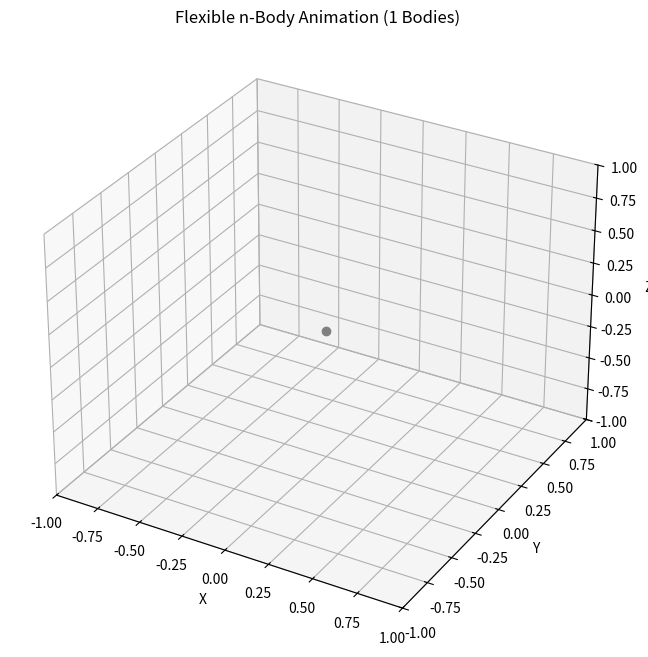

Python code for this plot:
"""Merged flexible-body project file.

Contains the uploaded modules merged into one file, with the TestFlex block kept at the bottom.
The original utility functions from soalib are included directly in this file.
"""

import numpy as np
import matplotlib.pyplot as plt
import scipy as sp
from scipy.spatial.transform import Rotation as R
import pandas as pd
from matplotlib.animation import FuncAnimation
import time
import scipy.linalg as la
from scipy.integrate import solve_ivp
import matplotlib as mpl
from scipy.spatial.transform import Rotation
import os
from tqdm import tqdm

#########################################################################################
# FILE: soalib.py
#########################################################################################
# Soa Library


def skew(z):
    z = np.asarray(z).reshape(3,)
    return np.array([
        [0.0,    -z[2],  z[1]],
        [z[2],    0.0,  -z[0]],
        [-z[1],   z[0],  0.0]
    ])


def q2R(q, n):
    # Takes a quaternion vector [x, y, z, w] and returns an n x n matrix (3 or 6).

    # Create rotation object from quaternion [x, y, z, w]
    rot_matrix = R.from_quat(q).as_matrix()

    if n == 3:
        return rot_matrix

    elif n == 6:
        # Create a 3x3 zero matrix
        z = np.zeros((3, 3))
        # Stack blocks: [R, 0]
        #               [0, R]
        return np.block([
            [rot_matrix, z],
            [z, rot_matrix]
        ])

    else:
        raise ValueError("n must be 3 or 6")


def skew6(z):
    z = np.asarray(z).reshape(6,)
    omega = z[0:3]
    v = z[3:6]
    return np.block([
        [skew(omega),           np.zeros((3, 3))],
        [skew(v),           skew(omega)]
    ])


def bar6(V):
    V = np.asarray(V).reshape(6,)
    omega = V[0:3]
    v = V[3:6]
    return np.block([
        [skew(omega),           skew(v)],
        [np.zeros((3, 3)),   skew(omega)]
    ])


def phi(l):
    l = np.asarray(l).flatten()
    return np.block([
        [np.eye(3),          skew(l)],
        [np.zeros((3, 3)),   np.eye(3)]
    ])


def quat_derivative(q, omega):
    """
    Quaternion derivative:
        qdot = 0.5 * [[-skew(omega), omega],
                      [-omega^T,        0]] @ q

    Assumes q = [qx, qy, qz, qw]^T (vector part first, scalar last).
    omega: shape (3,)
    q: shape (4,)
    returns qdot: shape (4,)
    """
    q = np.asarray(q).reshape(4,)
    omega = np.asarray(omega).reshape(3,)

    Omega = np.block([
        [-skew(omega),        omega.reshape(3, 1)],
        [-omega.reshape(1, 3), np.zeros((1, 1))]
    ])

    return 0.5 * (Omega @ q)


def hinge_map(x):
    """
    Returns the hinge map (SOA) as a 3x6 matrix based on joint type.
    """
    if x == "spherical":
        H = np.hstack((
            np.eye(3),
            np.zeros((3, 3))
        ))

    elif x == "fixed":
        H = np.zeros((0, 6))

    elif x == "free":
        H = np.eye(6)

    elif x == "revx":
        H = np.array([1, 0, 0, 0, 0, 0]).reshape(1, 6)

    elif x == "revy":
        H = np.array([0, 1, 0, 0, 0, 0]).reshape(1, 6)

    elif x == "revz":
        H = np.array([0, 0, 1, 0, 0, 0]).reshape(1, 6)
    else:
        raise ValueError(f"Unknown joint type: {x}")

    return H

def get_quat_from_degrees(x, y, z):
    # Takes angles, x, y and z and returns quaternion

    r = R.from_euler('xyz', [x, y, z], degrees=True)
    q = np.array(r.as_quat()).reshape(4, 1)

    return q

def get_A(PI_end, klOO):
    return np.vstack([PI_end.T, phi(klOO)])

def get_R_tot(R6, n_md):
    rw1 = np.hstack([np.eye(n_md, n_md), np.zeros((n_md, 6))])
    rw2 = np.hstack([np.zeros((6, n_md)), R6])
    return  np.vstack([rw1, rw2])

# Lightweight namespace to preserve original sb.function(...) calls.
class _SBNamespace:
    pass

sb = _SBNamespace()
sb.skew = skew
sb.q2R = q2R
sb.skew6 = skew6
sb.bar6 = bar6
sb.phi = phi
sb.quat_derivative = quat_derivative
sb.hinge_map = hinge_map
sb.get_quat_from_degrees = get_quat_from_degrees
sb.get_A = get_A
sb.get_R_tot = get_R_tot

#########################################################################################
# FILE: Body_Properties.py
#########################################################################################


class Joint:
    # Joint class with H_type, H and klOO
    def __init__(self, klOO, H_type: str):
        # Parameters
        self.type = H_type
        self.H = sb.hinge_map(H_type)
        self.klOO = klOO
        self.L = np.linalg.norm(klOO)
        self.klOC = klOO / 2

    # Unpacking size
    def theta_size(self):
        return {
            "revx": 1,
            "revy": 1,
            "revz": 1,
            "spherical": 4,
            "free": 7,
            "fixed": 0
        }[self.type]

    def beta_size(self):
        return {
            "revx": 1,
            "revy": 1,
            "revz": 1,
            "spherical": 3,
            "free": 6,
            "fixed": 0
        }[self.type]


class Rigid_Properties:
    # Inertia class with m, CkJk and klOC
    def __init__(self, rho, w, h):
        # Parameters
        self.rho = rho
        self.CkJk = [None]
        self.Mk = [None]
        self.w = w
        self.h = h
        self.L = [None]

    def get_Mk(self, m, CkJk, klOC):
        CkJk = self.CkJk

        # Rigid spatial inertia
        MC = np.block([
            [np.diag(CkJk), np.zeros((3, 3))],
            [np.zeros((3, 3)), m * np.eye(3)]
        ])
        return sb.phi(klOC) @ MC @ sb.phi(klOC).T


class Flex_Properties:
    def __init__(self, E, G, c, n_nd, n_md, selected_mode_labels=None, mode_quota=None):
        self.E = E
        self.G = G
        self.c = c
        self.n_nd = n_nd
        self.n_md = n_md
        self.n_elem = self.n_nd - 1
        self.selected_mode_labels = selected_mode_labels
        self.mode_quota = mode_quota
        self.K_fl = [None]
        self.M_fl = [None]
        self.C_fl = [None]
        self.omega2 = [None]
        self.omega = [None]
        self.PI = [None]
        self.PI_end = [None]

    def set_PI(self, PI):
        self.PI = PI

    def set_K_fl(self, K_fl):
        self.K_fl = K_fl

    def set_M_fl(self, M_fl):
        self.M_fl = M_fl

#########################################################################################
# FILE: Structural_Analysis_CB_Rect.py
#########################################################################################


class Structural_Analysis_CB_Rect:
    """
    Class:
    Structural analysis of 3D rectangular cantilever beam with point mass assumption.

    Call:
    Structural_Analysis_PM_Rect(klOO, rho, E, G, n_nd, n_md)

    Constraint:
    Width, w >= Height, h
    """

    def get_stiff_mat_rect_3D(self):
        # b < a // h < w, w = y, h = z
        # Parameters
        w = self.w
        h = self.h
        a = w / 2
        b = h / 2
        L = self.L_elem
        E = self.E
        G = self.G

        # Book -> code
        # x -> z
        # y -> x
        # z -> y

        # Rectangular cross-section
        k_y = 1.2
        k_z = k_y
        K = a * b**3 * (16/3 - 3.36 * a / b * (1 - a**4 / (12 * b**4)))
        A = self.A
        I_y = w * h**3 / 12
        I_z = h * w**3 / 12

        # Factors
        phi_y = 12 * E * I_z * k_y / (A * G * L**2)
        phi_z = 12 * E * I_y * k_z / (A * G * L**2)
        S = G * K / L

        # X
        X = A * E / L

        # Y
        Y_1 = 12 * E * I_z / ((1 + phi_y) * L**3)
        Y_2 = 6 * E * I_z / ((1 + phi_y) * L**2)
        Y_3 = (4 + phi_y) * E * I_z / ((1 + phi_y) * L)
        Y_4 = (2 - phi_y) * E * I_z / ((1 + phi_y) * L)

        # Z
        Z_1 = 12 * E * I_y / ((1 + phi_z) * L**3)
        Z_2 = 6 * E * I_y / ((1 + phi_z) * L**2)
        Z_3 = (4 + phi_z) * E * I_y / ((1 + phi_z) * L)
        Z_4 = (2 - phi_z) * E * I_y / ((1 + phi_z) * L)

        # Stiffness matrix
        diag = [None] * 6

        diag[0] = np.array([X, Y_1, Z_1, S, Z_3, Y_3, X, Y_1, Z_1, S, Z_3, Y_3])
        diag[1] = np.array([0, 0, -Z_2, 0, 0, -Y_2, 0, 0, Z_2, 0])
        diag[2] = np.array([0, Y_2, 0, 0, Z_2, 0, 0, -Y_2])
        diag[3] = np.array([-X, -Y_1, -Z_1, -S, Z_4, Y_4])
        diag[4] = np.array([0, 0, -Z_2, 0])
        diag[5] = np.array([0, Y_2])

        k = np.diag(diag[0], k=0)

        for i in range(1, 6):
            k = k + np.diag(diag[i], k=-2*i) + np.diag(diag[i], k=2*i)

        # Change so rotations first is along
        perm = [3, 4, 5, 0, 1, 2, 9, 10, 11, 6, 7, 8]

        k_perm = k[np.ix_(perm, perm)]

        return k_perm

    def get_K_st(self):

        # Get nodal stiffness
        k = self.get_stiff_mat_rect_3D()

        # Global stiffness matrix setup
        K_st = np.zeros((6*self.n_nd, 6*self.n_nd))

        for i in range(self.n_nd - 1):
            k_i = np.zeros((6*self.n_nd, 6*self.n_nd))
            k_i[i*6:i*6+12, i*6:i*6+12] = k
            K_st = K_st + k_i

        return K_st

    def get_M_st(self):
        # Nodal masses
        m_e = self.m_e

        m = np.full(self.n_nd, m_e)
        m[-1], m[0] = m_e / 2, m_e / 2

        # Store nodal masses and lenghts
        self.m_nd = m
        
        J_x = 1/12 * self.h * self.w * (self.h**2 + self.w**2)
        I_y = 1/12 * self.h**3 * self.w
        I_z = 1/12 * self.h * self.w**3
        L_elem = self.L_elem
        A = self.A
        rho = self.rho

        # Stiffness matrix
        diag = [None] * 6

        diag[0] = np.array([1/3, 13/35+6*I_z/(5*A*L_elem**2), 13/35+6*I_y/(5*A*L_elem**2), J_x/(3*A), L_elem**2/105+2*I_y/(15*A), L_elem**2/105+2*I_z/(15*A), 1/3, 13/35+6*I_z/(5*A*L_elem**2), 13/35+6*I_y/(5*A*L_elem**2), J_x/(3*A), L_elem**2/105+2*I_y/(15*A), L_elem**2/105+2*I_z/(15*A)])
        diag[1] = np.array([0, 0, -11*L_elem/210-I_y/(10*A*L_elem), 0, 0, 13*L_elem/420-I_z/(10*A*L_elem), 0, 0, 11*L_elem/210+I_y/(10*A*L_elem), 0])
        diag[2] = np.array([0, 11*L_elem/210+I_z/(10*A*L_elem), 0, 0, -13*L_elem/420+I_y/(10*A*L_elem), 0, 0, -11*L_elem/210-I_z/(10*A*L_elem)])
        diag[3] = np.array([1/6, 9/70-6*I_z/(5*A*L_elem**2), 9/70-6*I_y/(5*A*L_elem**2), J_x/(6*A), -L_elem**2/140-I_y/(30*A), -L_elem**2/140-I_z/(30*A)])
        diag[4] = np.array([0, 0, 13*L_elem/420-I_y/(10*A*L_elem), 0])
        diag[5] = np.array([0, -13*L_elem/420+I_z/(10*A*L_elem)])

        M = np.diag(diag[0], k=0)

        for i in range(1, 6):
            M += np.diag(diag[i], k=-2*i) + np.diag(diag[i], k=2*i)
        
        M = rho * A * L_elem * M

        # Change so rotations first is along
        perm = [3, 4, 5, 0, 1, 2, 9, 10, 11, 6, 7, 8]
        M_perm = M[np.ix_(perm, perm)]

        # Global stiffness matrix setup
        M_st = np.zeros((6*self.n_nd, 6*self.n_nd))

        for i in range(self.n_nd - 1):
            M_i = np.zeros((6*self.n_nd, 6*self.n_nd))
            M_i[i*6:i*6+12, i*6:i*6+12] = M_perm
            M_st += M_i

        return M_st

    def get_PI(self):
        M = self.M_st
        K = self.K_st

        boundary_nodes = [0]
        B = []
        for i in boundary_nodes:
            B.extend(range(6*i, 6*i+6))

        all_dofs = list(range(6*self.n_nd))
        I = [k for k in all_dofs if k not in B]

        K_II = K[np.ix_(I, I)]
        M_II = M[np.ix_(I, I)]

    # Compute candidate modes
        eig_e, PI_e_int = la.eigh(
        K_II, M_II,
        subset_by_index=(0, self.n_md_compute - 1)
        )

        PI_e_full = np.vstack([np.zeros((6, self.n_md_compute)), PI_e_int])

        # Temporary full storage for labeling
        self.PI_e = PI_e_full
        self.omega2 = eig_e
        self.omega = np.sqrt(eig_e)

        all_modes = self.identify_mode_labels()

        # --- choose which modes to keep ---
        if self.mode_quota is not None:
            used_count = {k: 0 for k in self.mode_quota}
            keep = []

            for i, mode in enumerate(all_modes):
                label = mode["label"]
                if label in self.mode_quota and used_count[label] < self.mode_quota[label]:
                    keep.append(i)
                    used_count[label] += 1

        elif self.selected_mode_labels is not None:
            keep = [
                i for i, mode in enumerate(all_modes)
                if mode["label"] in self.selected_mode_labels
            ]

        else:
            keep = list(range(self.n_md_compute))

        if len(keep) == 0:
            raise ValueError("No modes matched the selected labels / quota.")

        # Reduce
        self.PI_e = PI_e_full[:, keep]
        self.omega2 = eig_e[keep]
        self.omega = np.sqrt(self.omega2)
        self.modes = [all_modes[i] for i in keep]
        self.n_md = len(keep)

        # Rebuild gamma and lambda
        self.gamma = np.zeros((3*self.n_nd, self.n_md))
        self.lambda_ = np.zeros((3*self.n_nd, self.n_md))

        for i in range(self.n_nd):
            self.lambda_[i*3:i*3+3, :] = self.PI_e[i*6:i*6+3, :]
            self.gamma[i*3:i*3+3, :] = self.PI_e[i*6+3:i*6+6, :]

        return self.PI_e

    def identify_mode_labels(self):
        labels = []

        for r in range(self.PI_e.shape[1]):
            pie = self.PI_e[:, r]

            rx = pie[0::6]   # rot_x
            ry = pie[1::6]   # rot_y
            rz = pie[2::6]   # rot_z
            ux = pie[3::6]   # x
            uy = pie[4::6]   # y
            uz = pie[5::6]   # z

            # Simple amplitude measures
            torsion_x  = np.linalg.norm(self.L * rx)
            axial_x    = np.linalg.norm(ux)
            bending_xy = np.linalg.norm(uy) + np.linalg.norm(self.L * rz)
            bending_xz = np.linalg.norm(uz) + np.linalg.norm(self.L * ry)

            scores = {
            "torsion_x": torsion_x,
            "axial_x": axial_x,
            "bending_xy": bending_xy,
            "bending_xz": bending_xz,
            }

            label = max(scores, key=scores.get)

            labels.append({
            "mode": r + 1,
            "freq_hz": self.omega[r] / (2*np.pi),
            "label": label
            })

        return labels

    def get_K_fl(self):
        # Initialize K
        K = np.zeros((self.n_md + 6, self.n_md + 6))
        K[0:self.n_md, 0:self.n_md] = self.PI.T @ self.K_st @ self.PI

        return K

    def get_Modal_Int(self):
        # Parameters
        m = self.m
        m_nd = self.m_nd.reshape(-1, 1)
        L_elem = self.L_elem
        n_md = self.n_md
        n_nd = self.n_nd
        lambda_ = self.lambda_
        gamma = self.gamma
        #J_nd = m_nd * np.array([1/12 * (self.w**2 + self.h**2), 1/12 * (self.w**2 + self.h**2)])
        #p_nd = 

        # Initialize sums
        p_0_sum = np.zeros((3, 1))
        p_1_sum = np.zeros((3, n_md))
        CkJk_0_sum = np.zeros((3, 3))
        CkJk_1_sum = np.zeros((3, 3*n_md))
        CkJk_2_sum = np.zeros((3*n_md, 3*n_md))
        F_0_sum = np.zeros((3, n_md))
        F_1_sum = np.zeros((3*n_md, n_md))
        G_0_sum = np.zeros((n_md, n_md))
        E_0_sum = np.zeros((3, n_md))

        for i in range(n_nd):
            # Parameters
            klkO = np.array([i * L_elem, 0, 0]).reshape(3, 1)
            klkO_skew = sb.skew(klkO)

            # Compute sums
            p_0_sum += m_nd[i] * klkO

            CkJk_0_sum += - m_nd[i] * klkO_skew @ klkO_skew

            for r in range(n_md):
                F_0_sum[:, r] += m_nd[i] * \
                    klkO_skew @ gamma[i * 3: i * 3 + 3, r]
                E_0_sum[:, r] += m_nd[i] * gamma[i * 3: i*3 + 3, r]
                p_1_sum[:, r] += m_nd[i] * gamma[i * 3: i*3 + 3, r]
                CkJk_1_sum[:, 3 * r: 3 * r + 3] += m_nd[i] * \
                    sb.skew(gamma[i * 3: i*3 + 3, r]) @ klkO_skew
                for s in range(n_md):
                    G_0_sum[r, s] += m_nd[i] * gamma[i * 3: i * 3 + 3, r].T @ gamma[i * 3: i*3 + 3, s]
                    CkJk_2_sum[3*r:3*r+3, 3*s:3*s+3] += m_nd[i] * sb.skew(gamma[i * 3: i *
                                                                               3 + 3, r]) @ sb.skew(gamma[i * 3: i*3 + 3, s])
                    F_1_sum[3*r:3*r+3, s] += m_nd[i] * sb.skew(gamma[i * 3: i *
                                                                    3 + 3, r]) @ gamma[i * 3: i*3 + 3, s]

        # Store modal integrals
        self.p_0 = 1/m * p_0_sum
        self.p_1 = 1/m * p_1_sum
        self.CkJk_0 = CkJk_0_sum
        #self.CkJk_0[0, 0] = self.CkJk[0]
        self.CkJk_1 = - CkJk_1_sum
        self.CkJk_2 = - CkJk_2_sum
        self.F_0 = F_0_sum
        self.F_1 = - F_1_sum
        self.G_0 = G_0_sum
        self.E_0 = E_0_sum

    def get_M_fl(self):
        # Collect modal integrals
        self.get_Modal_Int()

        # Parameters
        p_0_skew = sb.skew(self.p_0)
        CkJk_0 = self.CkJk_0
        F_0 = self.F_0
        G_0 = self.G_0
        E_0 = self.E_0

        m = self.m

        # Build M
        rw1 = np.hstack([G_0, F_0.T, E_0.T])
        rw2 = np.hstack([F_0, CkJk_0, m * p_0_skew])
        rw3 = np.hstack([E_0, -m * p_0_skew, m * np.eye(3)])

        return np.vstack([rw1, rw2, rw3])

    def get_C_fl(self):
        
        # Damping setup
        zeta = self.c * np.ones(self.n_md)

        C_eta = np.diag(2.0 * zeta * self.omega)

        C_fl = np.zeros_like(self.M_fl)
        C_fl[:self.n_md, :self.n_md] = C_eta

        return C_fl

    def __init__(self, joint: Joint, rigid: Rigid_Properties, flex: Flex_Properties):
        self.klOO = joint.klOO
        self.klOC = joint.klOC
        self.w = rigid.w
        self.h = rigid.h
        self.L = rigid.L
        self.A = rigid.w * rigid.h
        self.rho = rigid.rho
        self.m = self.rho * self.A * self.L
        self.E = flex.E
        self.G = flex.G
        self.c = flex.c
        self.n_nd = flex.n_nd
        self.n_md_compute = flex.n_md
        self.selected_mode_labels = flex.selected_mode_labels
        self.mode_quota = flex.mode_quota
        self.n_md = flex.n_md

        self.CkJk = rigid.CkJk
        self.n_elem = self.n_nd - 1
        self.L_elem = self.L / self.n_elem
        self.m_e = self.rho * self.A * self.L_elem

        # Structural analysis
        self.K_st = self.get_K_st()
        self.M_st = self.get_M_st()
        self.PI = self.get_PI()
        self.modes=self.identify_mode_labels()
        """
        print("PI")
        print(pd.DataFrame(self.PI))
        print("omega")
        print(pd.DataFrame(self.omega))
        """
        self.K_fl = self.get_K_fl()
        self.M_fl = self.get_M_fl()
        self.C_fl = self.get_C_fl()

#########################################################################################
# FILE: SystemState.py
#########################################################################################


class SystemState:
    # State of system class
    def __init__(self, theta, beta, eta, eta_dot):
        # Parameters
        self.Theta = theta
        self.Beta = beta
        self.Eta = eta
        self.Eta_dot = eta_dot

    # Packing of state, S: Four lists to column vector
    def pack(self):
        return np.vstack([*self.Theta, *self.Beta, *self.Eta, *self.Eta_dot]).flatten()

    # Unpacking of state, S: Column vector to two lists
    @staticmethod
    def unpack(S, joints, flexs):
        S = S.flatten()
        Theta, Beta, Eta, Eta_dot = [], [], [], []
        idx = 0

        for k in joints:
            sz = k.theta_size()
            Theta.append(S[idx:idx + sz].reshape(sz, 1))
            idx += sz

        for k in joints:
            sz = k.beta_size()
            Beta.append(S[idx:idx + sz].reshape(sz, 1))
            idx += sz

        for k in flexs:
            sz = k.n_md
            Eta.append(S[idx:idx + sz].reshape(sz, 1))
            idx += sz

        for k in flexs:
            sz = k.n_md
            Eta_dot.append(S[idx:idx + sz].reshape(sz, 1))
            idx += sz

        return SystemState(Theta, Beta, Eta, Eta_dot)

#########################################################################################
# FILE: SOABody.py
#########################################################################################

# Increase limit to 100 MB (default is 20)
plt.rcParams['animation.embed_limit'] = 1000

class SOABody:
    # SOAbody class
    class Force:
        def __init__(self, joint: Joint):
            self.tau = np.zeros((joint.beta_size(), 1))
            self.F_ext = np.zeros((6, 1))

    class InitialCondition:
        def __init__(self, joint: Joint, flex: Flex_Properties):
            # Setup of initial conditions (assumes identity rotation and no initial velocity)
            self.theta0 = np.zeros((joint.theta_size(), 1))
            if np.size(self.theta0) == 4:
                self.theta0[-1] = 1
            elif np.size(self.theta0) == 7:
                self.theta0[3] = 1
            self.beta0 = np.zeros((joint.beta_size(), 1))

            # Setup of initial conditions for eta and eta_dot
            self.eta0 = np.zeros((flex.n_md, 1))
            self.eta_dot0 = np.zeros((flex.n_md, 1))

    def __init__(self, joint: Joint, rigid: Rigid_Properties, flex: Flex_Properties):
        # Import classes
        self.joint = joint
        self.rigid = rigid
        self.flex = flex
        self.force = self.Force(self.joint)
        rigid.A = rigid.h * rigid.w
        rigid.L = joint.L
        flex.L_elem = joint.L / flex.n_elem
        flex.klOO_nd = [j * (joint.klOO / flex.n_elem) for j in range(flex.n_nd)]
        self.m = rigid.rho * rigid.A * joint.L
        self.rigid.CkJk = np.array([1/12 * self.m * (rigid.h**2 + rigid.w**2), 1/12 * self.m * (
            rigid.h**2 + joint.L**2), 1/12 * self.m * (rigid.w**2 + joint.L**2)])
        rigid.Mk = rigid.get_Mk(self.m, self.rigid.CkJk, self.joint.klOC)

        # Structural analysis is PI == [None] (Point mass: Rectangular cross section)
        if self.flex.PI == [None]:
            body_analysis = Structural_Analysis_CB_Rect(joint, rigid, flex)

            """
            print("p_0")
            print(pd.DataFrame(body_analysis.p_0))
            print("p_1")
            print(pd.DataFrame(body_analysis.p_1))
            print("CkJk_0")
            print(pd.DataFrame(body_analysis.CkJk_0))
            print("CkJk_1")
            print(pd.DataFrame(body_analysis.CkJk_1))
            print("CkJk_2")
            print(pd.DataFrame(body_analysis.CkJk_2))
            print("F_0")
            print(pd.DataFrame(body_analysis.F_0))
            print("F_1")
            print(pd.DataFrame(body_analysis.F_1))
            print("G_0")
            print(pd.DataFrame(body_analysis.G_0))
            print("E_0")
            print(pd.DataFrame(body_analysis.E_0))
            print("omega^2")
            print(pd.DataFrame(body_analysis.omega2))
            print("PI_t")
            print(pd.DataFrame(body_analysis.PI_t))
            print("K_st")
            print(pd.DataFrame(body_analysis.K_st))
            """

            # PI
            self.flex.PI = body_analysis.PI
            self.flex.PI_e = body_analysis.PI_e
            self.flex.PI_end = body_analysis.PI[-6:, :]
            self.flex.omega2 = body_analysis.omega2
            self.flex.omega = body_analysis.omega
            self.flex.modes = body_analysis.modes
            self.flex.n_md = body_analysis.n_md

            # Stiffness, damping and mass matrix
            self.flex.K_fl = body_analysis.K_fl
            self.flex.M_fl = body_analysis.M_fl
            self.flex.C_fl = body_analysis.C_fl

            # Modal integral for gyroscopic force
            self.flex.p_1 = body_analysis.p_1
            self.flex.F_1 = body_analysis.F_1
            self.flex.CkJk_1 = body_analysis.CkJk_1
            self.flex.CkJk_2 = body_analysis.CkJk_2

        self.initialcondition = self.InitialCondition(joint, flex)
        # D_m invers (offline)
        H_M_fl = np.hstack([np.eye(self.flex.n_md, self.flex.n_md), np.zeros((self.flex.n_md, 6))])
        A_fl = sb.get_A(self.flex.PI_end, self.joint.klOO)
        self.flex.L_fl = la.inv(H_M_fl @ self.flex.M_fl @ H_M_fl.T)
        zeta = H_M_fl @ A_fl
        self.flex.U_fl = self.flex.L_fl @ zeta
        self.flex.D_fl = zeta.T @ self.flex.U_fl

    def set_tau(self, tau):
        self.force.tau = tau

    def set_F_ext(self, F_ext):
        self.force.F_ext = F_ext

    def set_initial_theta0(self, theta0):
        self.initialcondition.theta0 = theta0

    def set_initial_beta0(self, beta0):
        self.initialcondition.beta0 = beta0

    def set_initial_eta0(self, eta0):
        self.initialcondition.eta0 = eta0
    
    def set_initial_eta_dot0(self, eta_dot0):
        self.initialcondition.eta_dot0 = eta_dot0

    def get_D_m_inv(self, Gamma, x):
        # Calculate D_m_inv
        if x == 0:
            Dminv = self.flex.L_fl
        elif x == 1:
            #Gamma_inv = la.inv(Gamma)
            #Dminv = self.flex.L_fl - la.solve((Gamma_inv + self.flex.D_fl).T, self.flex.U_fl.T).T @ self.flex.U_fl.T
            Dminv = self.flex.L_fl - self.flex.U_fl @ la.solve((np.eye(6, 6) + Gamma @ self.flex.D_fl), Gamma) @ self.flex.U_fl.T
        return Dminv

#########################################################################################
# FILE: ATBI_Flex.py
#########################################################################################


class ATBI_Flex:
    # ATBI class with bodies
    def __init__(self, bodies):
        # Parameters
        self.bodies = bodies
        self.n = len(bodies)

    def coriolis(self, V, beta, H):
        deltaV = H.T @ beta
        return sb.skew6(V) @ deltaV - sb.bar6(deltaV) @ deltaV

    def gyroscopic(self, V, M):
        return sb.bar6(V) @ M @ V

    def gyroscopic_PM(self, body, eta, eta_dot, V_r, m):
        nmd = body.flex.n_md

        # modal integrals
        p_1 = body.flex.p_1
        F_1 = body.flex.F_1
        CkJk_1 = body.flex.CkJk_1
        CkJk_2 = body.flex.CkJk_2

        omega = V_r[0:3, :]
        v = V_r[3:6, :]

        # X(r,eta)
        def X_r(r):
            X = np.zeros((3, 3))
            for s in range(nmd):
                X += CkJk_2[3*r:3*r+3, 3*s:3*s+3] * float(eta[s, 0])
            return X

        b_f = np.zeros((nmd, 1))
        b_omega = np.zeros((3, 1))
        p_1_dot_sum = np.zeros((3, 1))
        for r in range(nmd):
            # Modal gyroscopic term: b_f
            p_1_r = p_1[:, r].reshape(-1, 1)
            F_1_r = F_1[3*r:3*r+3, :]
            CkJk_1_r = CkJk_1[:, 3*r:3*r+3]
            A_r = CkJk_1_r + X_r(r)
            eta_dot_r = eta_dot[r, 0]

            term = (m * sb.skew(p_1_r) @ v + 2 *
                    (F_1_r @ eta_dot) + (A_r @ omega))
            b_f[r, 0] = -(omega.T @ term).item()

            # Omega gyroscopic term: b_omega
            A_r = CkJk_1_r + X_r(r)
            b_omega += (A_r + A_r.T) @ (float(eta_dot_r) * omega)

            # v gyroscopic term
            p_1_dot_sum += p_1_r * eta_dot_r

        # Omega gyroscopic term
        b_omega += -m * sb.skew(v) @ p_1_dot_sum

        # v gyroscopic term
        b_v = 2 * m * sb.skew(omega) @ p_1_dot_sum

        # Rigid gyroscopic term
        Mrr = body.flex.M_fl[-6:, -6:]
        b_r = sb.bar6(V_r) @ Mrr @ V_r
        b_r += np.vstack([b_omega, b_v])

        return np.vstack([b_f, b_r])

    def theta2X(self, theta, joint_type, klOO):
        if joint_type == "revx":
            ang = theta.item()
            q = np.array([[np.sin(ang/2)], [0], [0], [np.cos(ang/2)]])
            return np.vstack((q, klOO)), q

        elif joint_type == "revy":
            ang = theta.item()
            q = np.array([[0], [np.sin(ang/2)], [0], [np.cos(ang/2)]])
            return np.vstack((q, klOO)), q

        elif joint_type == "revz":
            ang = theta.item()
            q = np.array([[0], [0], [np.sin(ang/2)], [np.cos(ang/2)]])
            q = q / np.linalg.norm(q)
            #print(ang)
            return np.vstack((q, klOO)), q

        elif joint_type == "spherical":
            q = theta.reshape(4, 1)
            q = q / np.linalg.norm(q)
            return np.vstack((q, klOO)), q

        elif joint_type == "free":
            q = theta[0:4].reshape(4, 1)
            v = theta[4:7].reshape(3, 1)
            return np.vstack((q, klOO)), q

        elif joint_type == "fixed":
            q = np.array([[0], [0], [0], [1]])
            return np.vstack((q, klOO)), q

    def scatter_kinematics(self, state: SystemState):

        # Number of bodies
        n = len(self.bodies)

        # Set up lists
        X = [None] * n
        V = [None] * n
        A_fl = [None] * n
        V_f = [None] * n
        V_r = [None] * n
        a_fl = [None] * n
        b_fl = [None] * n

        for k in reversed(range(n)):
            # Parameters of the body
            body = self.bodies[k]
            theta = state.Theta[k]
            beta = state.Beta[k]
            eta = state.Eta[k]
            eta_dot = state.Eta_dot[k]
            H = body.joint.H
            Mk = body.rigid.Mk
            PI = body.flex.PI_end
            n_md = body.flex.n_md

            # Build X
            X[k], q = self.theta2X(theta, body.joint.type, body.joint.klOO)

            # Build A: NB! Typo in text?!?!
            R3 = sb.q2R(q.flatten(), 3)
            A_fl[k] = sb.get_A(PI, R3.T @ X[k][4:7])

            if k == n - 1:
                V_f[k] = eta_dot
                V_r[k] = H.T @ beta
            else:
                R6 = sb.q2R(q.flatten(), 6)
                R_tot = sb.get_R_tot(R6, n_md)

                V_f[k] = eta_dot
                V_r[k] = A_fl[k+1].T @ R_tot.T @ V[k+1] + H.T @ beta

            a_fl[k] = np.vstack(
                [np.zeros((n_md, 1)), self.coriolis(V_r[k], beta, H)])

            #b_fl[k] = np.vstack([np.zeros((n_md, 1)), self.gyroscopic(V_r[k], Mk)])
            b_fl[k] = self.gyroscopic_PM(body, eta, eta_dot, V_r[k], body.m)

            V[k] = np.vstack([V_f[k], V_r[k]])

        return X, V, a_fl, b_fl

    def gather_ATBI(self, state: SystemState, a_fl, b_fl, X, t):
        # Step 3 of ATBI (gather sweep): Takes generalized forces, Coriolis-, gyroscopic
        # terms, X-vector and system configuration and returns G and nu parameters

        # Number of bodies
        n = len(self.bodies)

        # Setup lists
        P_pr_plus = [None] * n
        D_m = [None] * n
        g_fl = [None] * n
        P_pr = [None] * n
        D_pr = [None] * n
        G_pr = [None] * n
        nu_m = [None] * n
        nu_pr = [None] * n
        z_pr_plus = [None] * n

        for k in range(n):
            # Parameters of the body
            body = self.bodies[k]
            H_B = body.joint.H
            F_ext = body.force.F_ext
            tau_pr = body.force.tau
            eta = state.Eta[k]
            eta_dot = state.Eta_dot[k]
            M_fl = body.flex.M_fl
            K_fl = body.flex.K_fl
            C_fl = body.flex.C_fl
            PI = body.flex.PI_end
            n_md = body.flex.n_md
            H_M_fl = np.hstack([np.eye(n_md, n_md), np.zeros((n_md, 6))])
            klOO = X[k][4:7]

            # External force
            # F_ext_term = np.zeros((b_fl[k].shape[0], 1))
            #F_ext_term = np.exp(- 5 * t) * np.vstack([PI.T @ F_ext, sb.phi(klOO) @ F_ext])
            tau = 0.05

            if t < tau:
                scale = 0.5 * (1 - np.cos(np.pi * t / tau))
            else:
                scale = 1.0

            F_ext_term = scale * np.vstack([PI.T @ F_ext, sb.phi(klOO) @ F_ext])
            #F_ext_term = np.vstack([PI.T @ F_ext, sb.phi(klOO) @ F_ext])

            """
            if t <= 0.25:
                F_ext_term = np.vstack([PI.T @ F_ext, sb.phi(klOO) @ F_ext])
            """

            if k == 0:
                # Gather loop for k = 0 (Base Case)
                # 13.6
                Gamma_fl = np.zeros((0, 6))
                P_fl = M_fl
                D_m[k] = H_M_fl @ P_fl @ H_M_fl.T
                mu_fl = P_fl[-6:, :] @ H_M_fl.T
                D_m_inv = body.get_D_m_inv(Gamma_fl, 0)
                g_fl[k] = mu_fl @ D_m_inv
                P_pr[k] = P_fl[-6:, -6:] - g_fl[k] @ mu_fl.T
                D_pr[k] = H_B @ P_pr[k] @ H_B.T
                G_pr[k] = P_pr[k] @ la.solve(D_pr[k].T, H_B).T
                tau_pr_bar = np.eye(6, 6) - G_pr[k] @ H_B
                P_pr_plus[k] = tau_pr_bar @ P_pr[k]

                # 13.7
                z = b_fl[k] + K_fl @ np.vstack([eta, np.zeros((6, 1))]) - F_ext_term + C_fl @ np.vstack([eta_dot, np.zeros((6, 1))])
                eps_m = - z[0:n_md]  # tau_m (assumed to be zero): dim(n_md, 1)
                nu_m[k] = D_m_inv @ eps_m

                z_pr = z[-6:] + g_fl[k] @ eps_m + P_pr[k] @ a_fl[k][-6:]
                eps_pr = tau_pr - H_B @ z_pr
                nu_pr[k] = la.solve(D_pr[k], eps_pr)
                z_pr_plus[k] = z_pr + G_pr[k] @ eps_pr

            else:
                # 13.6
                # Unpacking X-vector
                q = X[k-1][0:4]

                # Rotation
                R6 = sb.q2R(q.flatten(), 6)

                A_fl = sb.get_A(PI, klOO)

                # Gather loop for k > 0
                Gamma_fl = R6 @ P_pr_plus[k-1] @ R6.T  # ?!?!?!?
                P_fl = A_fl @ Gamma_fl @ A_fl.T + M_fl
                D_m[k] = H_M_fl @ P_fl @ H_M_fl.T
                mu_fl = P_fl[-6:, :] @ H_M_fl.T
                D_m_inv = body.get_D_m_inv(Gamma_fl, 1)
                g_fl[k] = mu_fl @ D_m_inv
                P_pr[k] = P_fl[-6:, -6:] - g_fl[k] @ mu_fl.T
                D_pr[k] = H_B @ P_pr[k] @ H_B.T
                G_pr[k] = P_pr[k] @ la.solve(D_pr[k].T, H_B).T
                tau_pr_bar = np.eye(6, 6) - G_pr[k] @ H_B
                P_pr_plus[k] = tau_pr_bar @ P_pr[k]

                # 13.7
                z = A_fl @ R6 @ z_pr_plus[k-1] + b_fl[k] + K_fl @ np.vstack([eta, np.zeros((6, 1))]) - F_ext_term + C_fl @ np.vstack([eta_dot, np.zeros((6, 1))])
                eps_m = - z[0:n_md]  # tau_m (assumed to be zero): dim(n_md, 1)
                nu_m[k] = D_m_inv @ eps_m

                z_pr = z[-6:] + g_fl[k] @ eps_m + P_pr[k] @ a_fl[k][-6:]
                eps_pr = tau_pr - H_B @ z_pr
                nu_pr[k] = la.solve(D_pr[k], eps_pr)
                z_pr_plus[k] = z_pr + G_pr[k] @ eps_pr

        return G_pr, nu_pr, nu_m, g_fl

    def scatter_ATBI(self, a_fl, X, G_pr, nu_pr, nu_m, g_fl):
        # Step 4 of ATBI (second scatter sweep): Takes Coriolis term, X-vector, G,
        # nu and hinge map, H and returns generalized acceleration, gamma

        # Number of bodies
        n = len(self.bodies)

        # Setup of list
        alpha_fl = [None] * n
        theta_ddot = [None] * n
        eta_ddot = [None] * n
        A_fl = [None] * n

        # Spatial gravity
        g = np.array([0, 0, 0, 0, 0, 9.81]).reshape(6, 1)

        # Spatial gravity rotation setup
        Ri = [None] * (n + 1)
        Ri[-1] = np.eye(6)

        # Loop backwards from n-1 down to 0
        for k in range(n - 1, -1, -1):
            # Parameters of the body
            body = self.bodies[k]
            H_B = body.joint.H
            n_md = body.flex.n_md
            PI = body.flex.PI_end

            # Unpacking rotation
            q = X[k][0:4]

            # Rotation
            R3 = sb.q2R(q.flatten(), 3)
            R6 = sb.q2R(q.flatten(), 6)

            # Spatial gravity rotation
            Ri[k] = Ri[k+1]  @ R6

            A_fl[k] = sb.get_A(PI, R3.T @ X[k][4:7])

            if k == n - 1:
                # Scatter loop (Base of chain)
                theta_ddot[k] = nu_pr[k]
                alpha_pr = H_B.T @ theta_ddot[k] + a_fl[k][-6:]
                eta_ddot[k] = nu_m[k] - g_fl[k].T @ alpha_pr
                alpha_fl[k] = np.vstack([eta_ddot[k], alpha_pr])

            else:
                # Scatter loop
                R_tot = sb.get_R_tot(R6, n_md)

                alpha_pr_plus = A_fl[k+1].T @ R_tot.T @ alpha_fl[k+1]
                theta_ddot[k] = nu_pr[k] - G_pr[k].T @ alpha_pr_plus
                alpha_pr = alpha_pr_plus + H_B.T @ theta_ddot[k] + a_fl[k][-6:]
                eta_ddot[k] = nu_m[k] - g_fl[k].T @ alpha_pr
                alpha_fl[k] = np.vstack([eta_ddot[k], alpha_pr])

        return theta_ddot, eta_ddot, alpha_fl

#########################################################################################
# FILE: MultibodySystem.py
#########################################################################################


class MultibodySystem:
    def __init__(self, bodies):
        self.bodies = bodies
        self.ATBI = ATBI_Flex(bodies)
        Theta_0 = [b.initialcondition.theta0 for b in bodies]
        Beta_0 = [b.initialcondition.beta0 for b in bodies]
        Eta_0 = [b.initialcondition.eta0 for b in bodies]
        Eta_dot_0 = [b.initialcondition.eta_dot0 for b in bodies]
        self.S0 = SystemState(Theta_0, Beta_0, Eta_0, Eta_dot_0).pack()

    def EOM(self, t, S):
        state = SystemState.unpack(
            S.reshape(-1, 1), [b.joint for b in self.bodies], [b.flex for b in self.bodies])

        # Normalize quaternions
        for k, body in enumerate(self.bodies):
            if body.joint.type in ["spherical", "free"]:
                q = state.Theta[k][0:4]
                state.Theta[k][0:4] = q / np.linalg.norm(q)

        X, V, a_fl, b_fl = self.ATBI.scatter_kinematics(state)
        G_pr, nu_pr, nu_m, g_fl = self.ATBI.gather_ATBI(
            state, a_fl, b_fl, X, t)
        theta_ddot, eta_ddot, alpha_fl = self.ATBI.scatter_ATBI(
            a_fl, X, G_pr, nu_pr, nu_m, g_fl)

        Theta_dot, Eta_dot_list = [], []
        for k, body in enumerate(self.bodies):
            if body.joint.type.startswith("rev"):
                Theta_dot.append(state.Beta[k].reshape(1, 1))
            elif body.joint.type == "spherical":
                Theta_dot.append(sb.quat_derivative(
                    state.Theta[k], state.Beta[k]).reshape(4, 1))
            elif body.joint.type == "free":
                qdot = sb.quat_derivative(
                    state.Theta[k][0:4], state.Beta[k][0:3]).reshape(4, 1)
                Theta_dot.append(
                    np.vstack([qdot, state.Beta[k][3:6]]).reshape(7, 1))
            elif body.joint.type == "fixed":
                Theta_dot.append(np.zeros((0, 1)))

            Eta_dot_list.append(state.Eta_dot[k].reshape(body.flex.n_md, 1))

        S_dot = np.vstack([*Theta_dot, *theta_ddot, *
                          Eta_dot_list, *eta_ddot]).flatten()

        return S_dot

#########################################################################################
# FILE: Simulation.py
#########################################################################################


class Simulation:
    class Data:
        def __init__(self):
            self.time, self.state, self.X_list, self.V_list, self.a_list, self.b_list, self.alpha_list, self.pos = [
            ], [], [], [], [], [], [], []

    class Setting:
        def __init__(self):
            self.camera_speed = 0
            self.camera_ver = 20
            self.camera_hor = 0
            self.solver = "RK4"

    def __init__(self, system: MultibodySystem, tf, dt):
        self.system = system
        self.data = self.Data()
        self.setting = self.Setting()
        self.tf = tf
        self.dt = dt
        self.setting.ani_dt = dt

        # Increase limit to 100 MB (default is 20)
        plt.rcParams['animation.embed_limit'] = 1000

    def IntegrateSystem(self, solver="RK4"):
        self.setting.solver = solver
        # print("Integrating...")

        # Progress bar
        pbar = tqdm(total=100, desc=f"Integration ({solver})", unit="%")
        original_EOM = self.system.EOM

        last_percent = -1

        def tracked_EOM(t, S):
            nonlocal last_percent

            percent = int((t / self.tf) * 100 - 1)

            if percent > last_percent:
                pbar.update(percent - last_percent)
                last_percent = percent

            return original_EOM(t, S)

        self.system.EOM = tracked_EOM

        if self.setting.solver == "RK4":

            Y, t = sb.integrate_RK4(self.system, 0, self.tf, self.dt)

            self.data.time = t
            states = Y.T

        else:

            t_eval = np.linspace(0, self.tf, int(self.tf/self.dt)+1)

            sol = solve_ivp(
                fun=self.system.EOM,
                t_span=(0, self.tf),
                y0=self.system.S0,
                t_eval=t_eval,
                method=self.setting.solver,
                rtol=1e-4,
                atol=1e-6
            )

            self.data.time = sol.t
            states = sol.y.T

        self.system.EOM = original_EOM
        pbar.close()
        print("Integration successful!")

        # Find X-vector for each time step
        dt0 = self.setting.ani_dt

        if dt0 >= self.dt:
            scale = int(dt0 / self.dt)
            nt = int(len(self.data.time) / scale)
            self.data.time = np.linspace(0, self.data.time[-1], nt)
        else:
            print("Error! Invalid animation time step! (ani_dt < sim_dt)")

        for i in range(len(self.data.time)):
            j = i * scale
            # Unpack state
            current_state = SystemState.unpack(
                states[j].reshape(-1, 1), [b.joint for b in self.system.bodies], [b.flex for b in self.system.bodies])

            # Kinematic scatter loop to find X
            X, V, a_fl, b_fl = self.system.ATBI.scatter_kinematics(
                current_state)
            G_pr, nu_pr, nu_m, g_fl = self.system.ATBI.gather_ATBI(
                current_state, a_fl, b_fl, X, self.data.time[i])
            _, _, alpha = self.system.ATBI.scatter_ATBI(
                a_fl, X, G_pr, nu_pr, nu_m, g_fl)

            # Add to list
            self.data.state.append(current_state)
            self.data.X_list.append(X)
            self.data.V_list.append(V)
            self.data.a_list.append(a_fl)
            self.data.b_list.append(b_fl)
            self.data.alpha_list.append(alpha)

    # Call functions for data
    def get_state(self):
        return self.data.state

    def get_X(self):
        return self.data.X_list

    def get_V(self):
        return self.data.V_list

    def get_a(self):
        return self.data.a_list

    def get_b(self):
        return self.data.b_list

    def get_alpha(self):
        return self.data.alpha_list

    # Settings
    def set_camera_speed(self, x):
        self.setting.camera_speed = x

    def set_camera_ver(self, x):
        self.setting.camera_ver = x

    def set_camera_hor(self, x):
        self.setting.camera_hor = x

    def set_ani_dt(self, x):
        self.setting.ani_dt = x

    def nNodalPos(self):
        t = self.data.time
        X = self.data.X_list
        n = len(self.system.bodies)

        nt = len(t)
        nodal_pos = []

        for i in range(nt):
            # Current state
            state = self.data.state[i]

            # End node (O_-1+)
            last_end = np.zeros((3, 1))

            R_i = np.eye(3)
            R_n = np.eye(3)

            nodes_i = []

            for k in range(n - 1, -1, -1):
                # Current body parameters
                eta = state.Eta[k]
                body = self.system.bodies[k]
                n_nd = body.flex.n_nd
                PI = body.flex.PI
                L_elem = body.flex.L_elem
                klOO_nd = body.flex.klOO_nd

                nodes_k = []

                # Unpancking X-vector
                q = X[i][k][0:4]    # Quaternion: k+1 to k

                # Rotation
                R_i = R_i @ sb.q2R(q.flatten(), 3)

                for j in range(n_nd):
                    # Undeformed position in local frame
                    pos_und = klOO_nd[j]

                    # Translational deformation for node j
                    # (Translations are stored at indices j*6+3 to j*6+6 in the PI matrix)
                    u_j = PI[j*6+3: j*6+6, :] @ eta

                    # Global position of node j (of body k)
                    p_glob = last_end + R_i @ (pos_und + u_j)
                    nodes_k.append(p_glob)

                # Rotation of last node
                R_n_vec = PI[-6:-3, :] @ eta
                R_n = Rotation.from_rotvec(R_n_vec.flatten()).as_matrix()

                R_i = R_i @ R_n

                last_end = nodes_k[-1]
                nodes_i.append(nodes_k)

            nodal_pos.append(nodes_i)

        return nodal_pos

    def animate_nodes(self, filename="", save_dir=""):
        # Takes nodal position list and returns 3D simulation of the flexible beam

        t = self.data.time
        dt = t[1] - t[0]

        # Get nodal positions for the flexible beam
        nodal_pos = self.nNodalPos()

        if not nodal_pos:
            print("Error: No nodal position data found. Did you run the integration?")
            return

        nt = len(nodal_pos)
        n_bodies = len(nodal_pos[0])

        # Initialize animation
        fig = plt.figure(figsize=(10, 8))
        ax = fig.add_subplot(111, projection='3d')

        # Determine Axis Limits dynamically based on node movement
        all_points = []
        # Sample frames to speed up boundary calculation
        step = max(1, nt // 50)
        for i in range(0, nt, step):
            for body_nodes in nodal_pos[i]:
                for node in body_nodes:
                    all_points.append(node.flatten())

        all_points = np.array(all_points)
        if len(all_points) > 0:
            max_range = np.abs(all_points).max()
        else:
            max_range = 1.0

        # Prevent zero-range if the beam doesn't move
        if max_range == 0:
            max_range = 1.0

        ax.set_xlim(-max_range, max_range)
        ax.set_ylim(-max_range, max_range)
        ax.set_zlim(-max_range, max_range)

        ax.set_xlabel('X')
        ax.set_ylabel('Y')
        ax.set_zlabel('Z')
        ax.set_title(f"Flexible n-Body Animation ({n_bodies} Bodies)")

        # Create n colored lines (one per flexible link)
        cmap = mpl.colormaps['tab10']
        colors = cmap(np.linspace(0, 1, n_bodies))
        lines = []

        for i in range(n_bodies):
            line, = ax.plot([], [], [], '-', lw=4, color=colors[i])
            lines.append(line)

        # Scatter plot for the nodes
        node_dots, = ax.plot([], [], [], 'ko', markersize=4)

        # Plot origin for reference
        ax.plot([0], [0], [0], 'o', color='gray', markersize=6)

        # Initialize the timer text
        time_text = ax.text2D(0.05, 0.95, '', transform=ax.transAxes)

        # Camera setting
        camera_initialized = False

        def update(frame_idx):
            nonlocal camera_initialized

            current_state = nodal_pos[frame_idx]

            all_xs, all_ys, all_zs = [], [], []

            # Update each body separately
            for b_idx in range(n_bodies):
                body_nodes = current_state[b_idx]

                xs = [float(node[0][0]) for node in body_nodes]
                ys = [float(node[1][0]) for node in body_nodes]
                zs = [float(node[2][0]) for node in body_nodes]

                lines[b_idx].set_data(xs, ys)
                lines[b_idx].set_3d_properties(zs)

                all_xs.extend(xs)
                all_ys.extend(ys)
                all_zs.extend(zs)

            node_dots.set_data(all_xs, all_ys)
            node_dots.set_3d_properties(all_zs)

            # Update timer
            time_text.set_text(f'Time: {t[frame_idx]:.2f} s')

            # Camera control
            if self.setting.camera_speed == 0 and frame_idx == 0 and camera_initialized == False:
                ax.view_init(elev=self.setting.camera_ver, azim=self.setting.camera_hor)
                camera_initialized = True
            elif self.setting.camera_speed != 0:
                ax.view_init(elev=self.setting.camera_ver,
                    azim=self.setting.camera_hor + frame_idx * self.setting.camera_speed * 40 * dt)
                
            return (*lines, node_dots, time_text)

        # Create Animation
        anim = FuncAnimation(
            fig,
            update,
            frames=nt,
            interval=dt*1000,
            blit=False)

        if filename != "":
            print("Rendering animation to HTML... (This may take a minute)")
            filename = filename + ".html"

            if save_dir:
                os.makedirs(save_dir, exist_ok=True)
                fullpath = os.path.join(save_dir, filename)
            else:
                fullpath = filename

            with open(fullpath, "w") as f:
                f.write(anim.to_jshtml())

            print("Rendering of animation: Done!")
            print(f"Saved to {fullpath}")

        else:
            plt.show()

    def get_pos(self):
        self.data.pos = self.nBodyPos()
        return self.data.pos

#########################################################################################
# FILE: TestFlex.py (bottom test block)
#########################################################################################
if __name__ == "__main__":

    klOO1 = np.array([0, 0, 1]).reshape(3, 1)
    klOO2 = np.array([1, 0, 0]).reshape(3, 1)
    H_type1 = "fixed"
    H_type2 = "fixed"

    # n_md_max = (n_nd - 1) * 3

    E, G,c, rho, n_nd, n_md = 1e8, 3.8e6,0.01, 1000, 10, 12 

    w, h = 0.04, 0.04

    j1 = Joint(klOO1, H_type1)
    r1 = Rigid_Properties(rho, w, h)
    f1 = Flex_Properties(
    E, G, c, n_nd, 20,
    mode_quota={
        "bending_xy": 0,
        "bending_xz": 0,
        "axial_x": 1
    })

    j2 = Joint(klOO2, H_type2)
    r2 = Rigid_Properties(rho, w, h)
    f2 = Flex_Properties(E, G, c, n_nd, n_md)

    b1 = SOABody(j1, r1, f1)
    b2 = SOABody(j2, r2, f2)

    PI_e = b1.flex.PI
    print(pd.DataFrame(PI_e[-6:, :]))

    K = b1.flex.K_fl
    M = b1.flex.M_fl

    F_ext1 = np.array([0, 0, 0,  1e4, 0, 0]).reshape(6, 1)
    b1.set_F_ext(F_ext1)
    #F_ext2 = np.array([0, 0, 0, 1e3, 0, 0]).reshape(6, 1)
    #b2.set_F_ext(F_ext2)
    #b1.set_initial_beta0(2)


    #eta0 = np.vstack([np.array([5]), np.zeros((n_md-1, 1))]).reshape(6, 1)
    #eta0 = np.array([0, 0, 0, 0, 10, 0]).reshape(6, 1)
    #b1.set_initial_eta0(eta0)

    bodies = [b1]
    print("Mode classification:")
    print(pd.DataFrame(b1.flex.modes).to_string(index=False))
    print("n_md used =", b1.flex.n_md)

    system = MultibodySystem(bodies)

    tf = 5
    dt = 0.01

    sim = Simulation(system, tf, dt)

    sim.set_camera_ver(145)
    sim.set_camera_hor(0)
    sim.set_camera_speed(0)
    sim.set_ani_dt(0.01)

    sim.IntegrateSystem("Radau")

    #save_dir = r"C:\Users\jepp6\OneDrive - Aarhus universitet\Dokumenter\Noter\6. Semester\Bachelor Projekt\BachelorCode\Renders"

    # sim.animate_nodes(filename="FlexOORotMissing", save_dir=save_dir)
    sim.animate_nodes()

    """
    print("eigval")
    print(pd.DataFrame(b1.flex.eigval))
    print("K_fl")
    print(pd.DataFrame(b1.flex.K_fl))
    print("M_fl_red")
    print(pd.DataFrame(b1.flex.M_fl[-6:, -6:]))
    #print("M_fl")
    #print(pd.DataFrame(b1.flex.M_fl))
    """
    # Problems:
    # Rotation due to deformation at tip node
    # If revz and z load, then force seem to be applied rotated. Works fine for "fixed" joint
